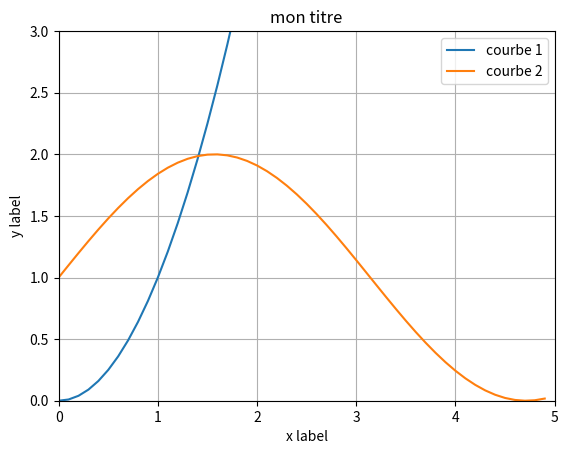

The script that saved this image:
import matplotlib.pyplot as plt
import numpy
import math

X = numpy.arange(-1, 5, 0.1)

Y = []
Ys = []
for x in X :
   Y.append(x**2)
   Ys.append(math.sin(x)+1)

plt.plot(X,Y)
plt.plot(X,Ys)

plt.title('mon titre')
plt.grid(True)        # affichage une grille en fond
plt.xlabel('x label') # donne un nom à l'axe des x
plt.ylabel('y label') # donne un nom à l'axe des y

# affiche une légende
plt.legend(["courbe 1","courbe 2"])

# définit le cadrage de l'affichage : xmin/xmax ymin/ymax
plt.axis([0, 5, 0, 3])

plt.show()
